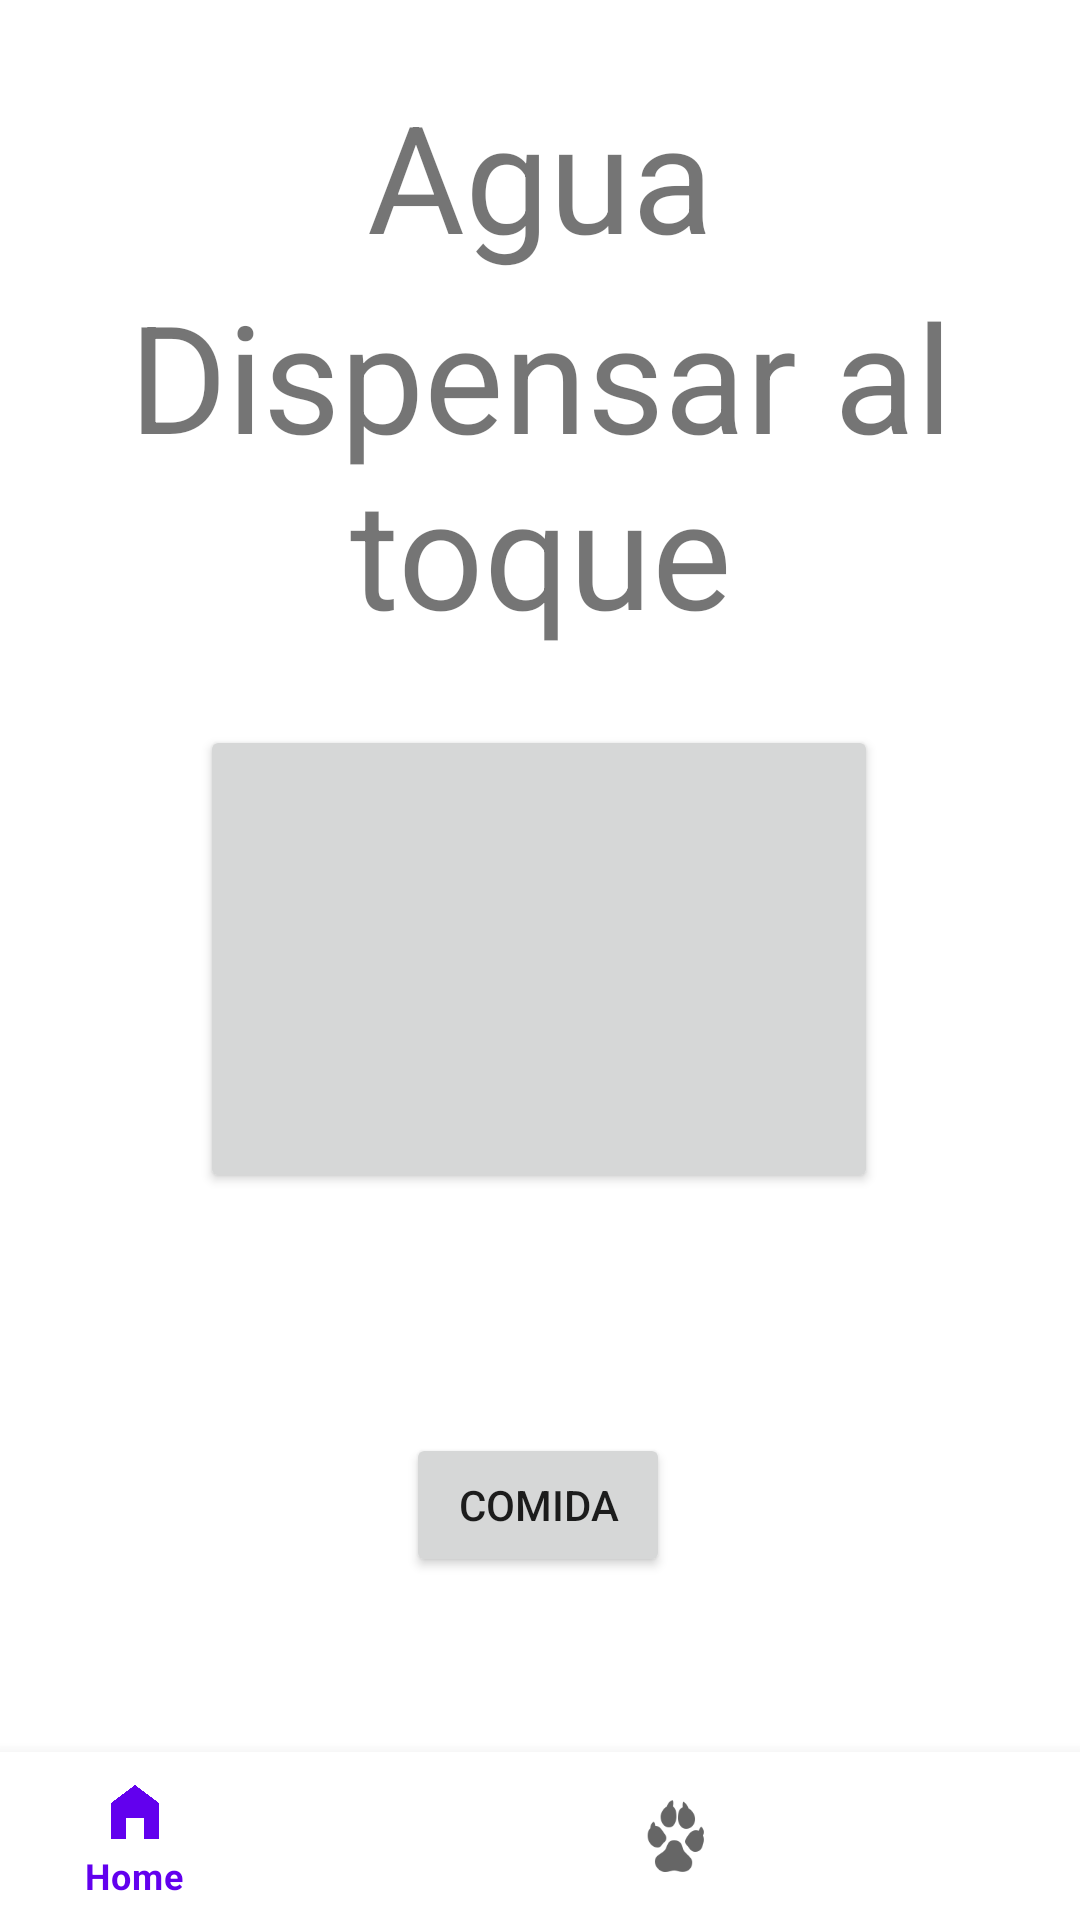

Write the Android layout XML for this screen, with the resource values it uses.
<!-- AndroidManifest.xml: application theme Theme.ApliacacionComederoMascotas -->
<!-- res/layout/activity_agua_dispension.xml -->
<?xml version="1.0" encoding="utf-8"?>
<androidx.constraintlayout.widget.ConstraintLayout xmlns:android="http://schemas.android.com/apk/res/android"
    xmlns:app="http://schemas.android.com/apk/res-auto"
    xmlns:tools="http://schemas.android.com/tools"
    android:layout_width="match_parent"
    android:layout_height="match_parent"
    tools:context=".BotonDispensar.AguaDispension"
    app:menu="@menu/bottom_navigation_menu">

    <Button
        android:id="@+id/BotonDispensarAgua"
        android:layout_width="226dp"
        android:layout_height="156dp"
        android:text=""
        app:layout_constraintBottom_toBottomOf="parent"
        app:layout_constraintEnd_toEndOf="parent"
        app:layout_constraintHorizontal_bias="0.497"
        app:layout_constraintStart_toStartOf="parent"
        app:layout_constraintTop_toTopOf="parent"
        app:layout_constraintVertical_bias="0.499"
        tools:ignore="SpeakableTextPresentCheck" />

    <LinearLayout
        android:layout_width="match_parent"
        android:layout_height="wrap_content"
        android:orientation="vertical"
        app:layout_constraintBottom_toTopOf="@+id/BotonDispensarAgua"
        app:layout_constraintEnd_toEndOf="parent"
        app:layout_constraintStart_toStartOf="parent"
        app:layout_constraintTop_toTopOf="parent"
        android:paddingLeft="20dp"
        android:paddingRight="20dp"
        >

        <TextView
            android:id="@+id/Aguatxt"
            android:layout_width="match_parent"
            android:layout_height="wrap_content"
            android:layout_gravity="center"
            android:gravity="center"
            android:text="Agua"
            android:textSize="50dp" />

        <TextView
            android:id="@+id/DispensarAguatxt"
            android:layout_width="match_parent"
            android:layout_height="wrap_content"
            android:text="Dispensar al toque"
            android:textSize="50dp"
            android:layout_gravity="center"
            android:gravity="center"
            />
    </LinearLayout>

    <com.google.android.material.bottomnavigation.BottomNavigationView
        android:id="@+id/bottom_navigation"
        android:layout_width="match_parent"
        android:layout_height="wrap_content"
        android:layout_gravity="bottom"
        app:layout_constraintBottom_toBottomOf="parent"
        app:menu="@menu/bottom_navigation_menu"
        tools:ignore="MissingConstraints" />

    <Button
        android:id="@+id/ButtonCambio"
        android:layout_width="wrap_content"
        android:layout_height="wrap_content"
        android:layout_marginTop="80dp"
        android:text="Comida"
        app:layout_constraintBottom_toTopOf="@+id/bottom_navigation"
        app:layout_constraintEnd_toEndOf="parent"
        app:layout_constraintHorizontal_bias="0.498"
        app:layout_constraintStart_toStartOf="parent"
        app:layout_constraintTop_toBottomOf="@+id/BotonDispensarAgua"
        app:layout_constraintVertical_bias="0.0" />
</androidx.constraintlayout.widget.ConstraintLayout>
<!-- resources referenced by this layout -->
<resources>
  <style name="Theme.ApliacacionComederoMascotas" parent="Theme.MaterialComponents.DayNight.DarkActionBar">
          
          <item name="colorPrimary">@color/purple_500</item>
          <item name="colorPrimaryVariant">@color/purple_700</item>
          <item name="colorOnPrimary">@color/white</item>
          
          <item name="colorSecondary">@color/teal_200</item>
          <item name="colorSecondaryVariant">@color/teal_700</item>
          <item name="colorOnSecondary">@color/black</item>
          
          <item name="android:statusBarColor">?attr/colorPrimaryVariant</item>
          
      </style>
  <color name="purple_500">#FF6200EE</color>
  <color name="purple_700">#FF3700B3</color>
  <color name="white">#FFFFFFFF</color>
  <color name="teal_200">#FF03DAC5</color>
  <color name="teal_700">#FF018786</color>
  <color name="black">#FF000000</color>
</resources>
